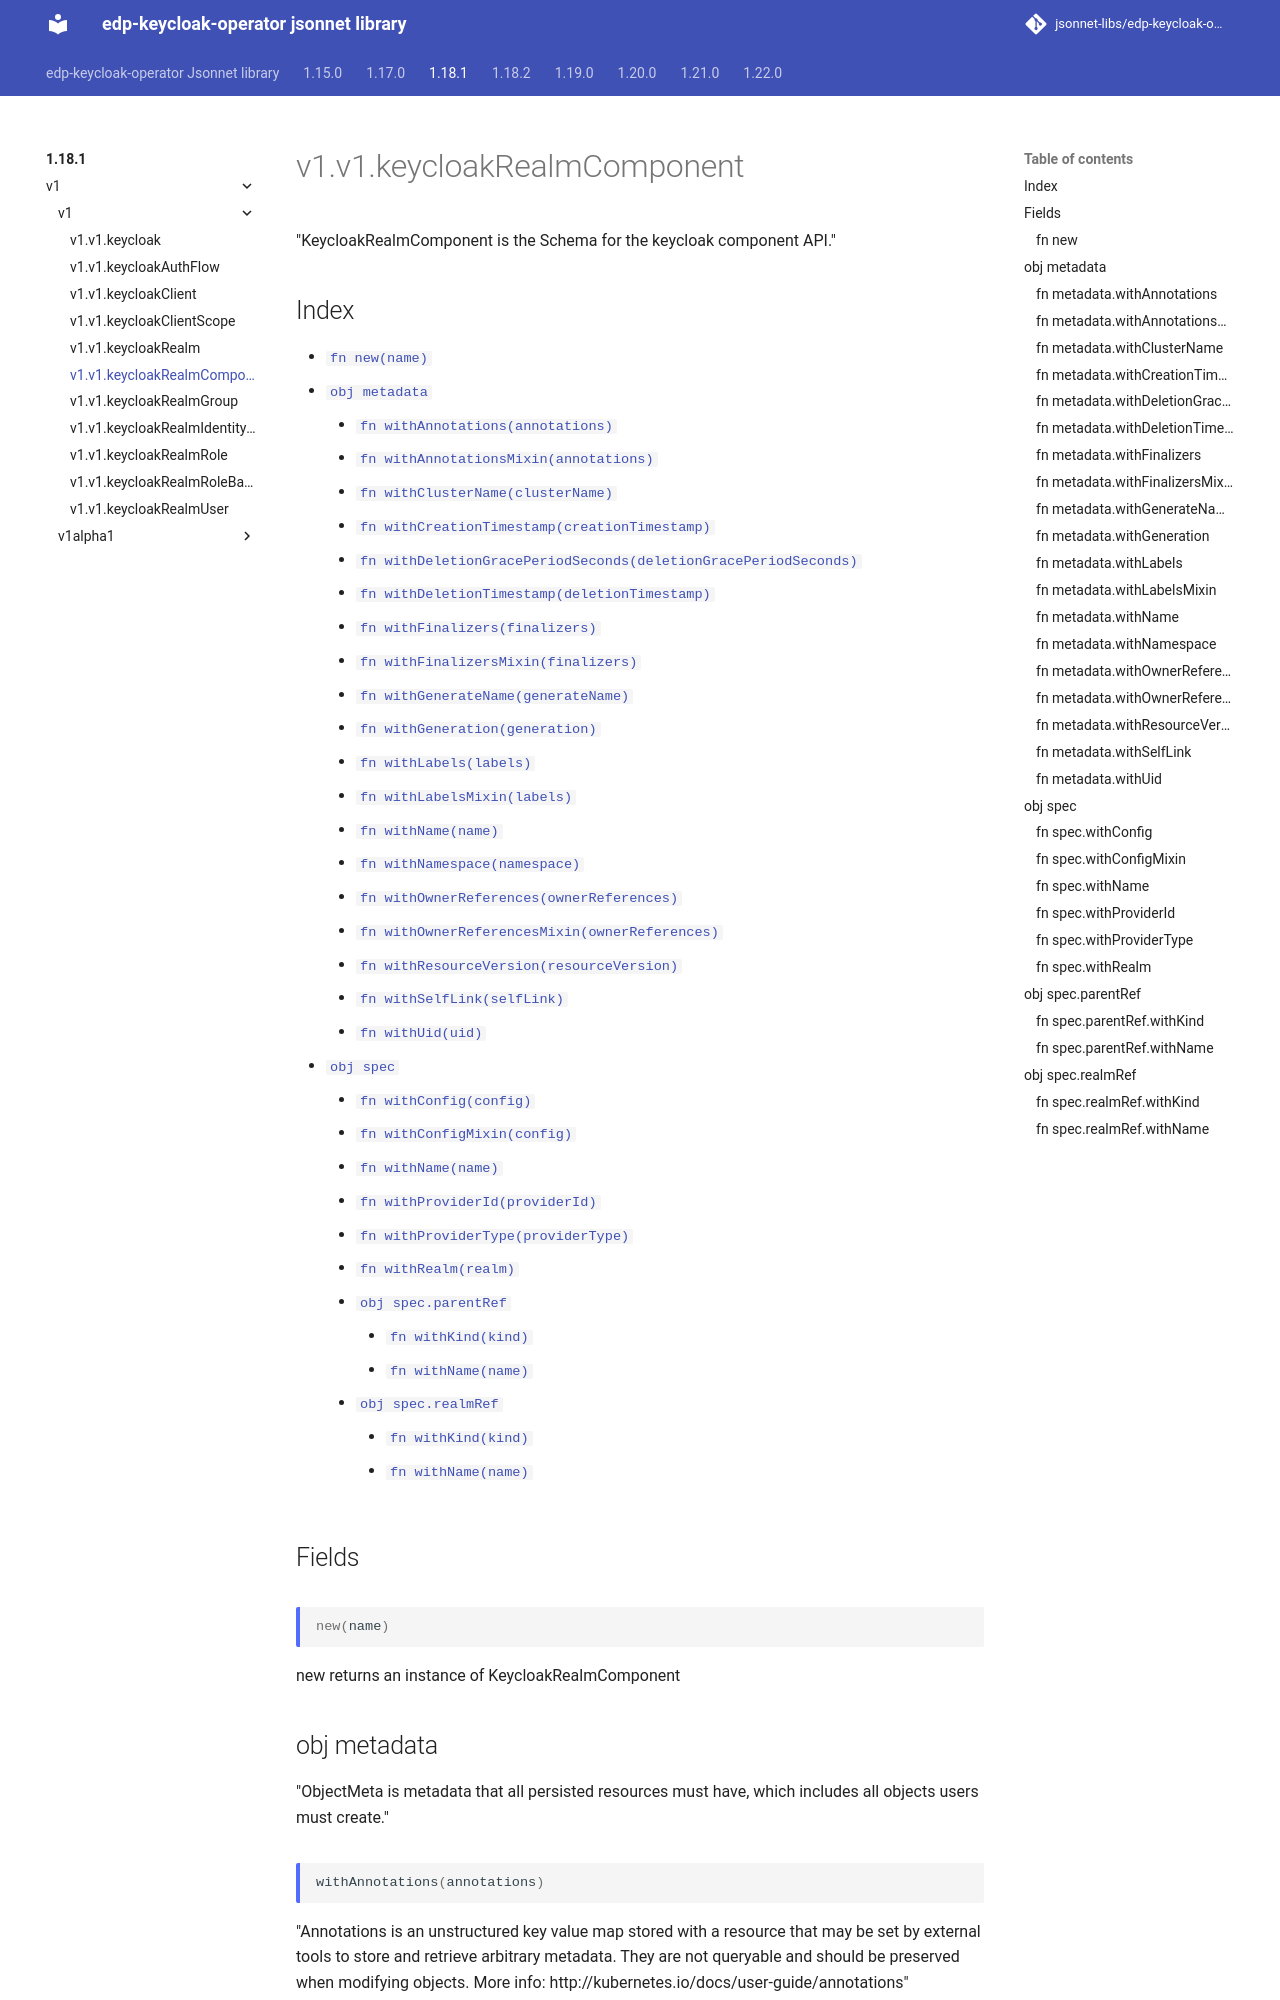

repository: jsonnet-libs/edp-keycloak-operator-libsonnet · page: 1.18.1/v1/v1/keycloakRealmComponent/index.html · generator: mkdocs

---
permalink: /1.18.1/v1/v1/keycloakRealmComponent/
---

# v1.v1.keycloakRealmComponent

"KeycloakRealmComponent is the Schema for the keycloak component API."

## Index

* [`fn new(name)`](#fn-new)
* [`obj metadata`](#obj-metadata)
  * [`fn withAnnotations(annotations)`](#fn-metadatawithannotations)
  * [`fn withAnnotationsMixin(annotations)`](#fn-metadatawithannotationsmixin)
  * [`fn withClusterName(clusterName)`](#fn-metadatawithclustername)
  * [`fn withCreationTimestamp(creationTimestamp)`](#fn-metadatawithcreationtimestamp)
  * [`fn withDeletionGracePeriodSeconds(deletionGracePeriodSeconds)`](#fn-metadatawithdeletiongraceperiodseconds)
  * [`fn withDeletionTimestamp(deletionTimestamp)`](#fn-metadatawithdeletiontimestamp)
  * [`fn withFinalizers(finalizers)`](#fn-metadatawithfinalizers)
  * [`fn withFinalizersMixin(finalizers)`](#fn-metadatawithfinalizersmixin)
  * [`fn withGenerateName(generateName)`](#fn-metadatawithgeneratename)
  * [`fn withGeneration(generation)`](#fn-metadatawithgeneration)
  * [`fn withLabels(labels)`](#fn-metadatawithlabels)
  * [`fn withLabelsMixin(labels)`](#fn-metadatawithlabelsmixin)
  * [`fn withName(name)`](#fn-metadatawithname)
  * [`fn withNamespace(namespace)`](#fn-metadatawithnamespace)
  * [`fn withOwnerReferences(ownerReferences)`](#fn-metadatawithownerreferences)
  * [`fn withOwnerReferencesMixin(ownerReferences)`](#fn-metadatawithownerreferencesmixin)
  * [`fn withResourceVersion(resourceVersion)`](#fn-metadatawithresourceversion)
  * [`fn withSelfLink(selfLink)`](#fn-metadatawithselflink)
  * [`fn withUid(uid)`](#fn-metadatawithuid)
* [`obj spec`](#obj-spec)
  * [`fn withConfig(config)`](#fn-specwithconfig)
  * [`fn withConfigMixin(config)`](#fn-specwithconfigmixin)
  * [`fn withName(name)`](#fn-specwithname)
  * [`fn withProviderId(providerId)`](#fn-specwithproviderid)
  * [`fn withProviderType(providerType)`](#fn-specwithprovidertype)
  * [`fn withRealm(realm)`](#fn-specwithrealm)
  * [`obj spec.parentRef`](#obj-specparentref)
    * [`fn withKind(kind)`](#fn-specparentrefwithkind)
    * [`fn withName(name)`](#fn-specparentrefwithname)
  * [`obj spec.realmRef`](#obj-specrealmref)
    * [`fn withKind(kind)`](#fn-specrealmrefwithkind)
    * [`fn withName(name)`](#fn-specrealmrefwithname)

## Fields

### fn new

```ts
new(name)
```

new returns an instance of KeycloakRealmComponent

## obj metadata

"ObjectMeta is metadata that all persisted resources must have, which includes all objects users must create."

### fn metadata.withAnnotations

```ts
withAnnotations(annotations)
```

"Annotations is an unstructured key value map stored with a resource that may be set by external tools to store and retrieve arbitrary metadata. They are not queryable and should be preserved when modifying objects. More info: http://kubernetes.io/docs/user-guide/annotations"

### fn metadata.withAnnotationsMixin

```ts
withAnnotationsMixin(annotations)
```

"Annotations is an unstructured key value map stored with a resource that may be set by external tools to store and retrieve arbitrary metadata. They are not queryable and should be preserved when modifying objects. More info: http://kubernetes.io/docs/user-guide/annotations"

**Note:** This function appends passed data to existing values
